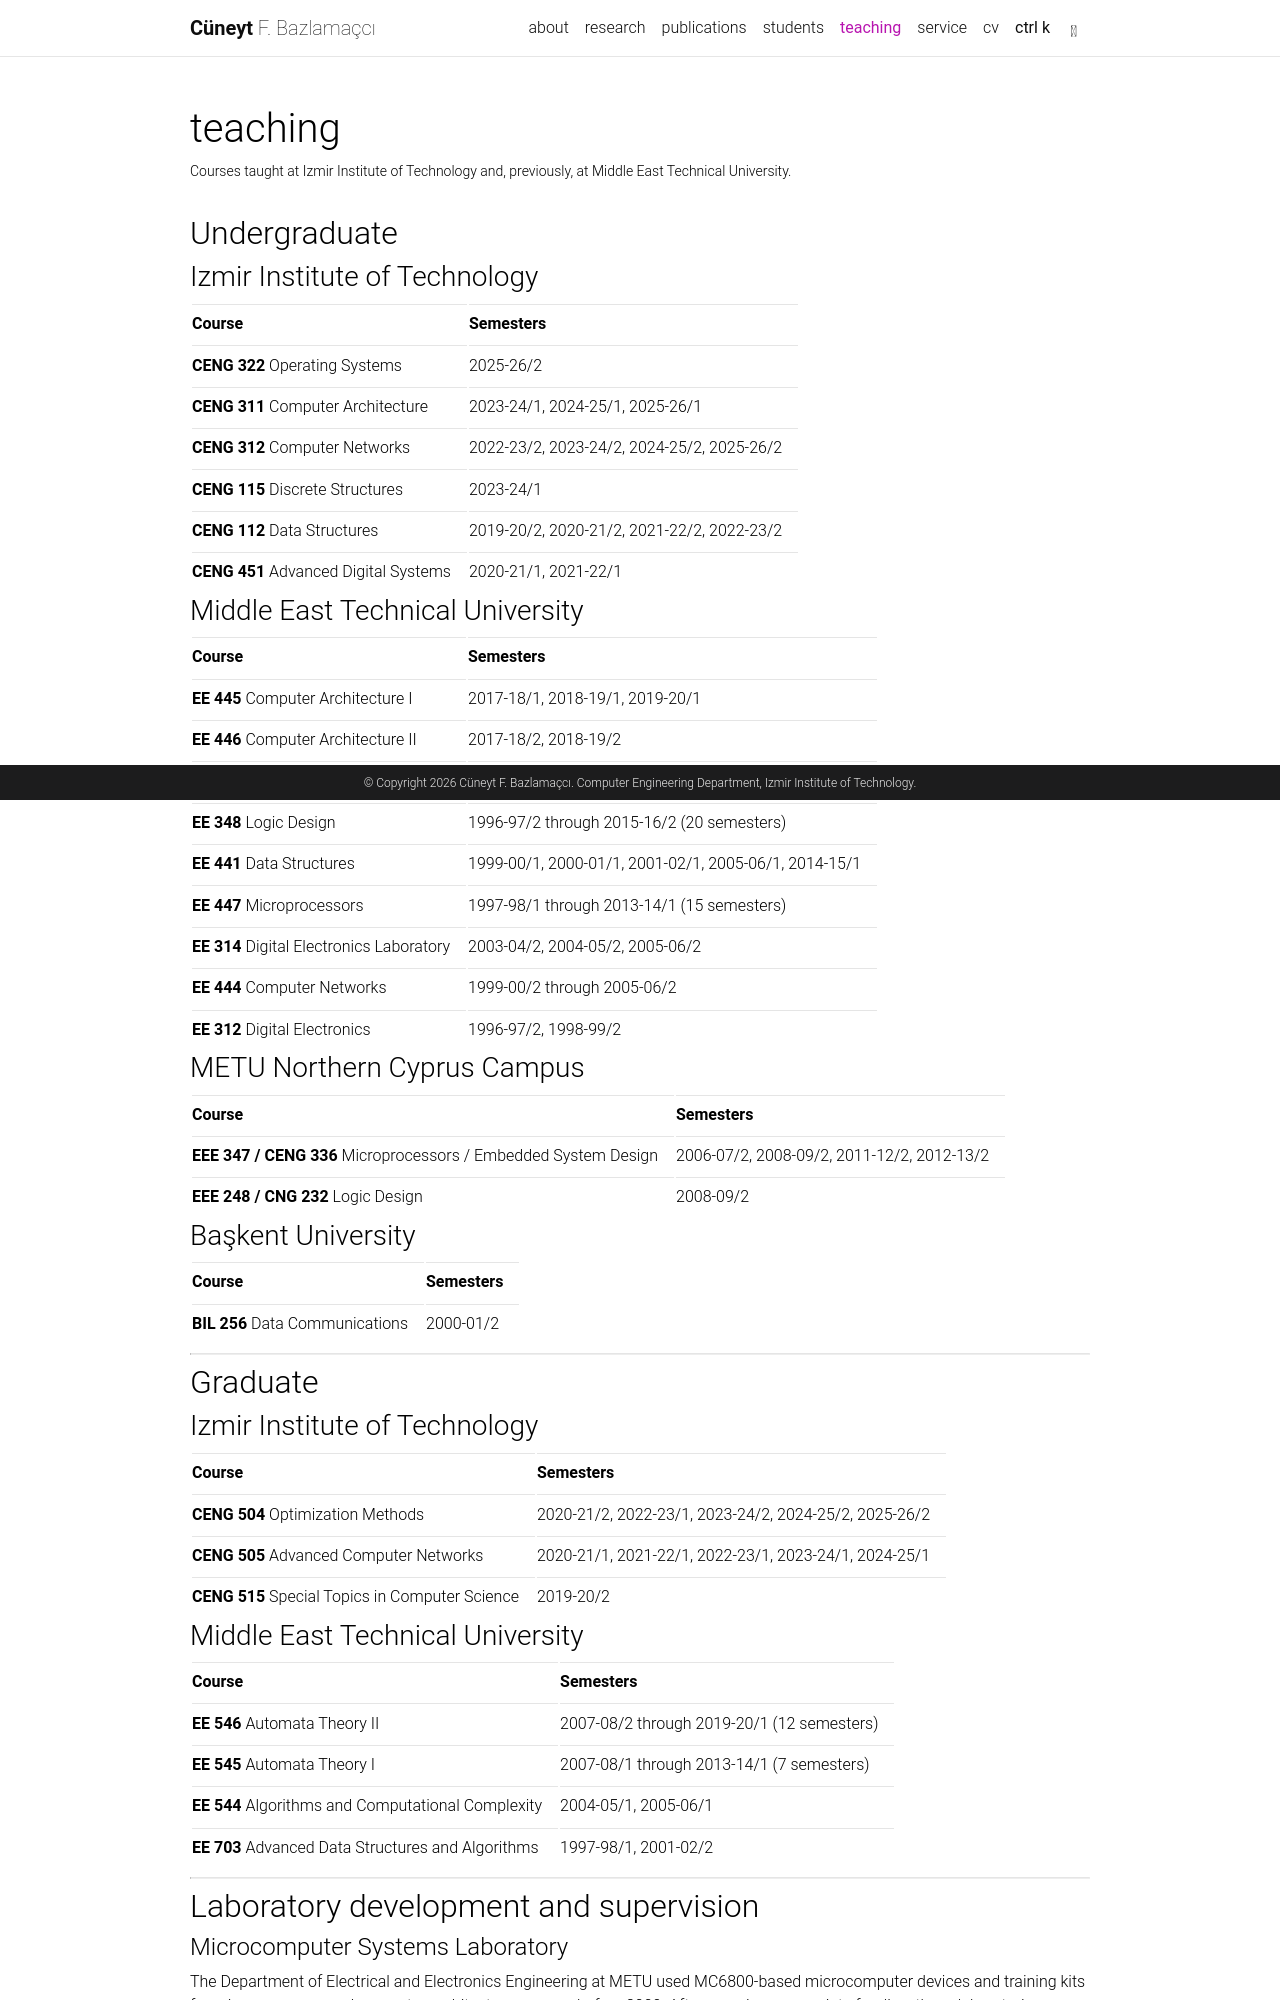

repository: chillmatin/bazlamacci-site · page: teaching/index.html · generator: jekyll

---
layout: page
permalink: /teaching/
title: teaching
description: Courses taught at Izmir Institute of Technology and, previously, at Middle East Technical University.
nav: true
nav_order: 4
---

## Undergraduate

### Izmir Institute of Technology

| Course | Semesters |
| :--- | :--- |
| **CENG 322** Operating Systems | 2025-26/2 |
| **CENG 311** Computer Architecture | 2023-24/1, 2024-25/1, 2025-26/1 |
| **CENG 312** Computer Networks | 2022-23/2, 2023-24/2, 2024-25/2, 2025-26/2 |
| **CENG 115** Discrete Structures | 2023-24/1 |
| **CENG 112** Data Structures | 2019-20/2, 2020-21/2, 2021-22/2, 2022-23/2 |
| **CENG 451** Advanced Digital Systems | 2020-21/1, 2021-22/1 |

### Middle East Technical University

| Course | Semesters |
| :--- | :--- |
| **EE 445** Computer Architecture I | 2017-18/1, 2018-19/1, 2019-20/1 |
| **EE 446** Computer Architecture II | 2017-18/2, 2018-19/2 |
| **EE 442** Operating Systems | 2016-17/2, 2017-18/2, 2018-19/2 |
| **EE 348** Logic Design | 1996-97/2 through 2015-16/2 (20 semesters) |
| **EE 441** Data Structures | 1999-00/1, 2000-01/1, 2001-02/1, 2005-06/1, 2014-15/1 |
| **EE 447** Microprocessors | 1997-98/1 through 2013-14/1 (15 semesters) |
| **EE 314** Digital Electronics Laboratory | 2003-04/2, 2004-05/2, 2005-06/2 |
| **EE 444** Computer Networks | 1999-00/2 through 2005-06/2 |
| **EE 312** Digital Electronics | 1996-97/2, 1998-99/2 |

### METU Northern Cyprus Campus

| Course | Semesters |
| :--- | :--- |
| **EEE 347 / CENG 336** Microprocessors / Embedded System Design | 2006-07/2, 2008-09/2, 2011-12/2, 2012-13/2 |
| **EEE 248 / CNG 232** Logic Design | 2008-09/2 |

### Başkent University

| Course | Semesters |
| :--- | :--- |
| **BIL 256** Data Communications | 2000-01/2 |

---

## Graduate

### Izmir Institute of Technology

| Course | Semesters |
| :--- | :--- |
| **CENG 504** Optimization Methods | 2020-21/2, 2022-23/1, 2023-24/2, 2024-25/2, 2025-26/2 |
| **CENG 505** Advanced Computer Networks | 2020-21/1, 2021-22/1, 2022-23/1, 2023-24/1, 2024-25/1 |
| **CENG 515** Special Topics in Computer Science | 2019-20/2 |

### Middle East Technical University

| Course | Semesters |
| :--- | :--- |
| **EE 546** Automata Theory II | 2007-08/2 through 2019-20/1 (12 semesters) |
| **EE 545** Automata Theory I | 2007-08/1 through 2013-14/1 (7 semesters) |
| **EE 544** Algorithms and Computational Complexity | 2004-05/1, 2005-06/1 |
| **EE 703** Advanced Data Structures and Algorithms | 1997-98/1, 2001-02/2 |

---

## Laboratory development and supervision
